Run: headless pygame with SDL's dummy video driver; simulated clock (each Clock.tick advances the game by its frame time, no real sleeping); random seed 0; keys injected as events and as key.get_pressed() state; no mouse input.
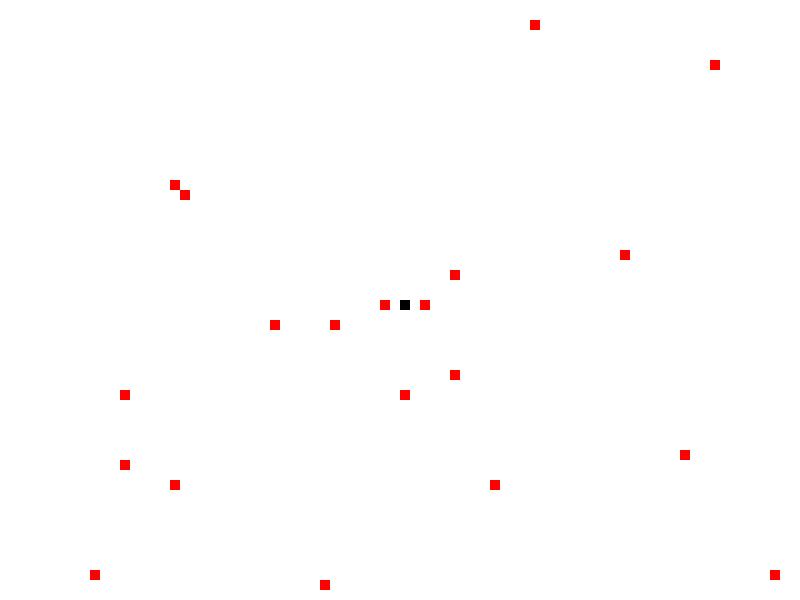
Frame 1 of 1 · flips 1–60 · no input

The pygame program that drew these frames:

import pygame
import random

pygame.init()

white = (255, 255, 255)
black = (0, 0, 0)
red = (255, 0, 0)
green = (0, 255, 0)
blue = (0, 0, 255)


game_display = pygame.display.set_mode((800,600)) #디스플레이 크기
pygame.display.set_caption('DCCP Snake Game') #게임 이름 정해주기
clock = pygame.time.Clock()

game_over = False

x=400
dx = 0
y = 300
dy = 0

food_coordinates = []
food_active = []
for i in range(20):
    food_x = random.randint(0, 79) # 10~800
    food_y = random.randint(0, 59) # 10~600
    food_coordinates.append((10*food_x, 10*food_y))
    food_active.append(True)

while not game_over:
    for event in pygame.event.get():
        if event.type == pygame.QUIT:
            game_over = True
            break
        elif event.type == pygame.KEYDOWN:
            if event.key == pygame.K_LEFT:                
                dx = -10
                dy = 0
            elif event.key == pygame.K_RIGHT:
                dx = 10
                dy = 0
            elif event.key == pygame.K_UP:
                dy = -10
                dx = 0
            elif event.key == pygame.K_DOWN:
                dy = 10
                dx = 0

    x += dx
    y += dy
    game_display.fill(white)
    pygame.draw.rect(game_display, black, [x, y, 10, 10])
    for i, (food_x, food_y) in enumerate(food_coordinates):
        if food_active[i]:
            pygame.draw.rect(game_display, red, [food_x, food_y, 10, 10])
    
    for i, (food_x, food_y) in enumerate(food_coordinates):
        if x == food_x and  y == food_y:
            food_active[i] = False
            
            food_x = random.randint(0, 79) 
            food_y = random.randint(0, 59) 
            food_coordinates.append((10*food_x, 10*food_y))
            food_active.append(True)
            pygame.draw.rect(game_display, red, [food_x, food_y, 10, 10])
            
    pygame.display.update()

    food_remains = False
    for active in food_active:
        if active:
            food_remains = True
    if not food_remains:
        game_over = True

    clock.tick(10)

    if x < 0 or y<0 or x>800 or y>600:
        game_over = True

        
